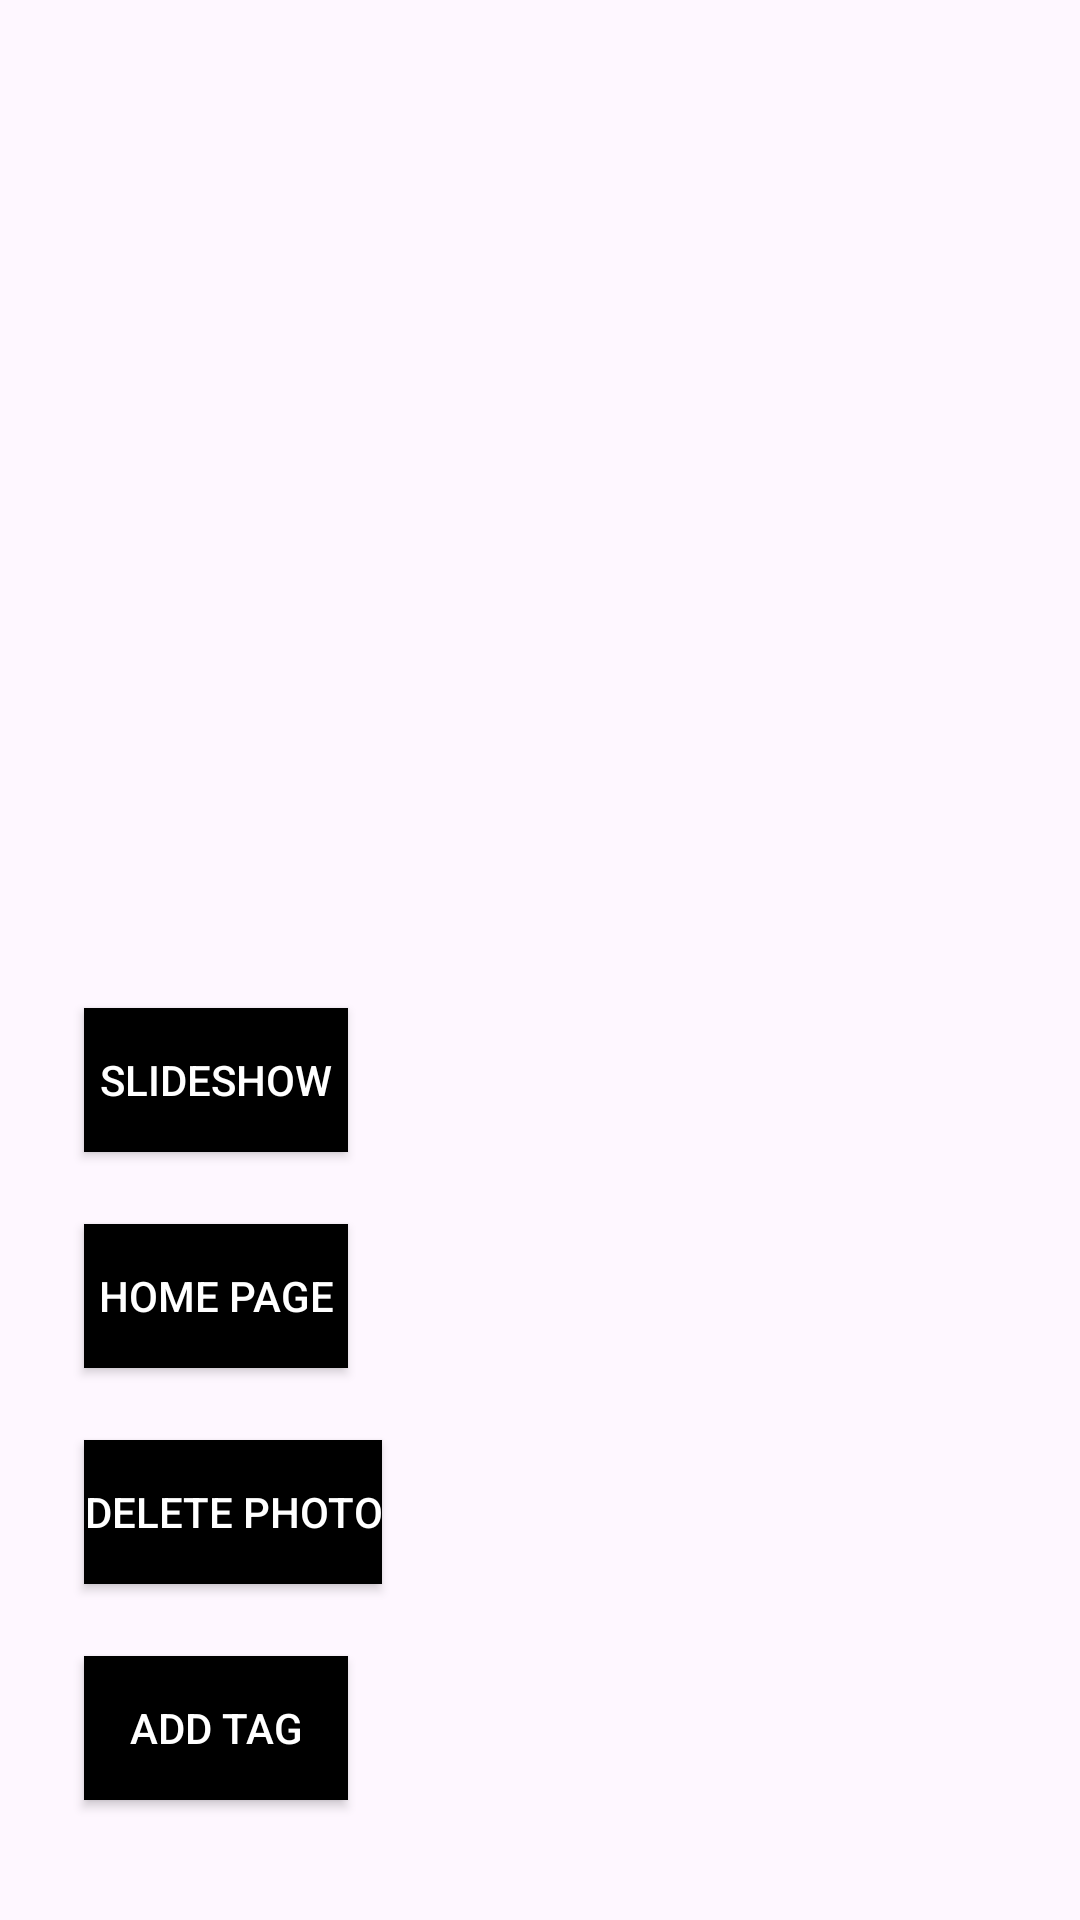

Android layout source for this screen:
<!-- AndroidManifest.xml: application theme Theme.Android61 -->
<!-- res/layout/display_picture.xml -->
<?xml version="1.0" encoding="utf-8"?>
<LinearLayout xmlns:android="http://schemas.android.com/apk/res/android"
    android:layout_width="match_parent"
    android:layout_height="wrap_content"
    android:orientation="vertical"
    android:padding="16dp">

    
    <ImageView
        android:id="@+id/photoImageView"
        android:layout_width="match_parent"
        android:layout_height="300dp"
        android:scaleType="centerCrop"/>

    
    <ListView
        android:id="@+id/tagsListView"
        android:layout_width="match_parent"
        android:layout_height="wrap_content"
        android:layout_marginTop="8dp"/>

    <Button
        android:id="@+id/slideshow"
        android:background="@color/black"
        android:layout_width="wrap_content"
        android:layout_height="wrap_content"
        android:text="SlideShow"
        android:textColor="@color/white"

        android:layout_margin="12dp"/>

    <Button
        android:id="@+id/homePage"
        android:background="@color/black"
        android:layout_width="wrap_content"
        android:layout_height="wrap_content"
        android:text="Home Page"
        android:textColor="@color/white"

        android:layout_margin="12dp"/>

    <Button
        android:id="@+id/deletePhoto"
        android:background="@color/black"
        android:layout_width="wrap_content"
        android:layout_height="wrap_content"
        android:text="Delete Photo"
        android:textColor="@color/white"

        android:layout_margin="12dp"/>

    <Button
        android:id="@+id/addTag"
        android:background="@color/black"
        android:layout_width="wrap_content"
        android:layout_height="wrap_content"
        android:text="Add Tag"
        android:textColor="@color/white"
        android:layout_margin="12dp"/>

    <Button
        android:id="@+id/movePicture"
        android:background="@color/black"
        android:layout_width="wrap_content"
        android:layout_height="wrap_content"
        android:text="Move Picture"
        android:textColor="@color/white"
        android:layout_margin="12dp"/>

    <Button
        android:id="@+id/deleteTag"
        android:background="@color/black"
        android:layout_width="wrap_content"
        android:layout_height="wrap_content"
        android:text="DeleteTag"
        android:textColor="@color/white"
        android:layout_margin="12dp"/>

</LinearLayout>
<!-- resources referenced by this layout -->
<resources>
  <color name="black">#FF000000</color>
  <color name="white">#FFFFFFFF</color>
  <style name="Theme.Android61" parent="Base.Theme.Android61" />
  <style name="Base.Theme.Android61" parent="Theme.Material3.DayNight.NoActionBar">
          
          
      </style>
</resources>
